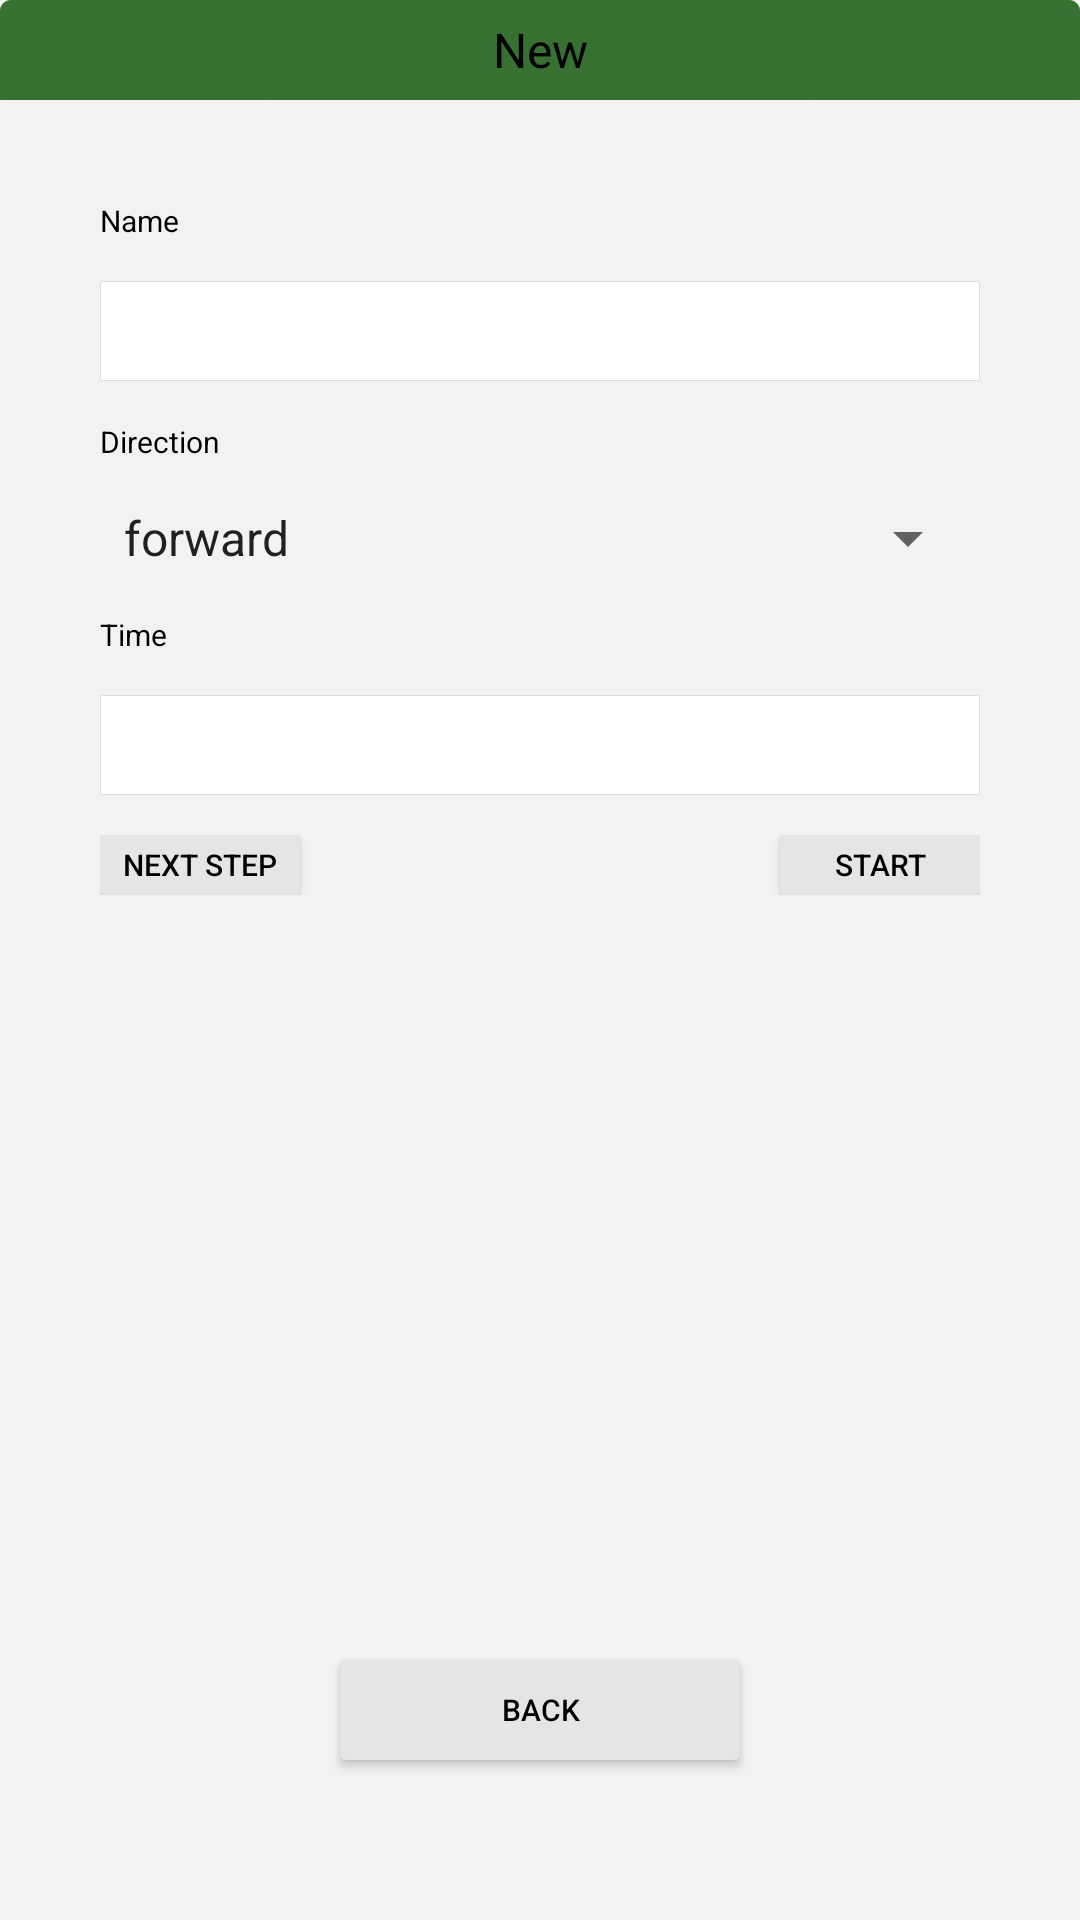

Reconstruct the res/layout file that produces this screen, plus the resources it refers to.
<!-- AndroidManifest.xml: application theme AppTheme -->
<!-- res/layout/activity_new.xml -->
<?xml version="1.0" encoding="utf-8"?>

<LinearLayout xmlns:android="http://schemas.android.com/apk/res/android"
    xmlns:tools="http://schemas.android.com/tools"
    android:layout_width="match_parent"
    android:layout_height="match_parent"
    android:background="#f2f2f2"
    android:orientation="vertical"
    tools:context="com.car.ui.NewActivity">

    <TextView
        android:layout_width="match_parent"
        android:layout_height="100px"
        android:background="@drawable/bg_title"
        android:gravity="center"
        android:text="New"
        android:textColor="#000000"
        android:textSize="48px" />

    <LinearLayout
        android:layout_width="match_parent"
        android:layout_height="wrap_content"
        android:layout_margin="100px"
        android:gravity="center"
        android:orientation="vertical">

        <TextView
            android:layout_width="match_parent"
            android:layout_height="wrap_content"
            android:text="Name"
            android:textColor="#000000"
            android:textSize="30px" />

        <EditText
            android:id="@+id/et_name"
            android:layout_width="match_parent"
            android:layout_height="100px"
            android:layout_marginTop="40px"
            android:background="@drawable/edit_bg"
            android:gravity="start|center_vertical"
            android:text=""
            android:textColor="#000000"
            android:textSize="30px" />

        <TextView
            android:layout_width="match_parent"
            android:layout_height="wrap_content"
            android:layout_marginTop="40px"
            android:text="Direction"
            android:textColor="#000000"
            android:textSize="30px" />

        <Spinner
            android:id="@+id/et_direction"
            android:layout_width="match_parent"
            android:layout_height="wrap_content"
            android:layout_marginTop="40px"
            android:entries="@array/directions"
            android:textColor="#000000"
            android:textSize="30px" />

        <TextView
            android:layout_width="match_parent"
            android:layout_height="wrap_content"
            android:layout_marginTop="40px"
            android:text="Time"
            android:textColor="#000000"
            android:textSize="30px" />

        <EditText
            android:id="@+id/et_time"
            android:layout_width="match_parent"
            android:layout_height="100px"
            android:layout_marginTop="40px"
            android:background="@drawable/edit_bg"
            android:gravity="start|center_vertical"
            android:inputType="number"
            android:text=""
            android:textColor="#000000"
            android:textSize="30px" />

        <LinearLayout
            android:layout_width="match_parent"
            android:layout_height="wrap_content"
            android:layout_marginTop="40px"
            android:layout_weight="1"
            android:orientation="horizontal">

            <Button
                android:id="@+id/ib_next"
                android:layout_width="200px"
                android:layout_height="60px"
                android:layout_gravity="left"
                android:background="@drawable/bg_button"
                android:text="Next step"
                android:textColor="#000000"
                android:textSize="30px" />

            <LinearLayout
                android:layout_width="match_parent"
                android:layout_height="0px"
                android:layout_weight="1"
                android:orientation="vertical" />

            <Button
                android:id="@+id/ib_start"
                android:layout_width="200px"
                android:layout_height="60px"
                android:layout_gravity="right"
                android:background="@drawable/bg_button"
                android:text="Start"
                android:textColor="#000000"
                android:textSize="30px" />
        </LinearLayout>
    </LinearLayout>

    <LinearLayout
        android:layout_width="match_parent"
        android:layout_height="0px"
        android:layout_weight="1"
        android:orientation="vertical" />

    <Button
        android:id="@+id/ib_back"
        android:layout_width="400px"
        android:layout_height="100px"
        android:layout_gravity="center"
        android:layout_marginBottom="160px"
        android:background="@drawable/bg_button"
        android:text="Back"
        android:textColor="#000000"
        android:textSize="30px" />
</LinearLayout>
<!-- resources referenced by this layout -->
<resources>
  <string-array name="directions">
          <item>forward</item>
          <item>backward</item>
          <item>left</item>
          <item>right</item>
      </string-array>
  <!-- drawable bg_button (drawable) -->
  <shape xmlns:android="http://schemas.android.com/apk/res/android" >
  
      <solid android:color="#e5e5e5" />
  
      <corners
          android:radius="5px" />
      <stroke android:width="1px" android:color="#e5e5e5"  />
  
  </shape>
  <!-- drawable bg_title (drawable) -->
  <shape xmlns:android="http://schemas.android.com/apk/res/android" >
  
      <solid android:color="#367131" />
  
      <corners
          android:topLeftRadius="10px"
          android:topRightRadius="10px"/>
      <stroke android:width="1px" android:color="#367131"  />
  
  </shape>
  <!-- drawable edit_bg (drawable) -->
  <?xml version="1.0" encoding="utf-8"?>
  
  <shape
      xmlns:android="http://schemas.android.com/apk/res/android"
      android:shape="rectangle">
      <solid android:color="#FFFFFF"/>
      <corners android:radius="2px"/>
      <stroke
          android:width="1px"
          android:color="#dcdcdc"/>
  </shape>
  <style name="AppTheme" parent="Theme.AppCompat.Light.NoActionBar">
          
          <item name="colorPrimary">@color/colorPrimary</item>
          <item name="colorPrimaryDark">@color/colorPrimaryDark</item>
          <item name="colorAccent">@color/colorAccent</item>
          <item name="android:windowNoTitle">true</item>
          <item name="android:windowFullscreen">false</item>
          <item name="android:windowIsTranslucent">false</item>
      </style>
  <color name="colorPrimary">#3F51B5</color>
  <color name="colorPrimaryDark">#303F9F</color>
  <color name="colorAccent">#FF4081</color>
</resources>
